Dataset: data (GitHub, yogay2021/ChineseChess-Project). Classes: cannon, car, elephant, general, horse, marshal, minister, scholar, solider.

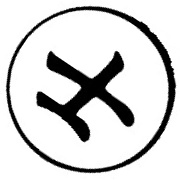
Label: scholar

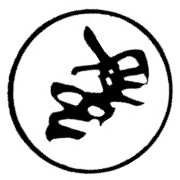
Label: elephant

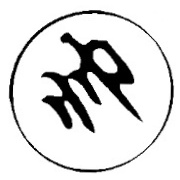
Label: marshal

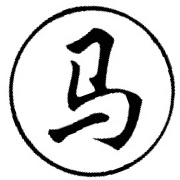
Label: horse

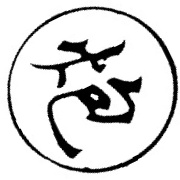
Label: cannon

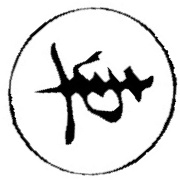
Label: car
